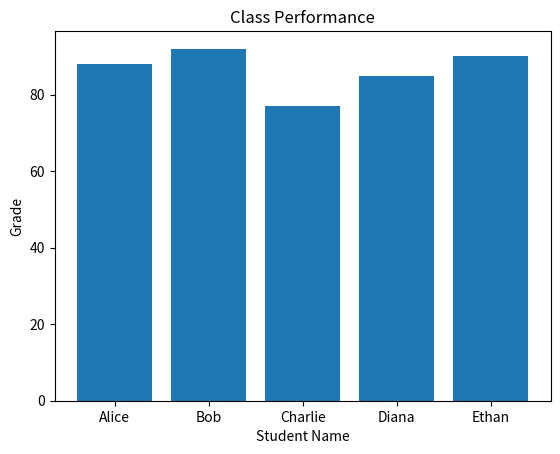

This figure's Python source:
import matplotlib.pyplot as plt

def plot_grade_barchart(grades_dict):

    
    student_names = list(grades_dict.keys())
    grades = list(grades_dict.values())
    plt.bar(student_names,grades)
    plt.xlabel("Student Name")
    plt.ylabel("Grade")
    plt.title("Class Performance")
    plt.show()

grades = {
    "Alice": 88,
    "Bob": 92,
    "Charlie": 77,
    "Diana": 85,
    "Ethan": 90
}
plot_grade_barchart(grades)
